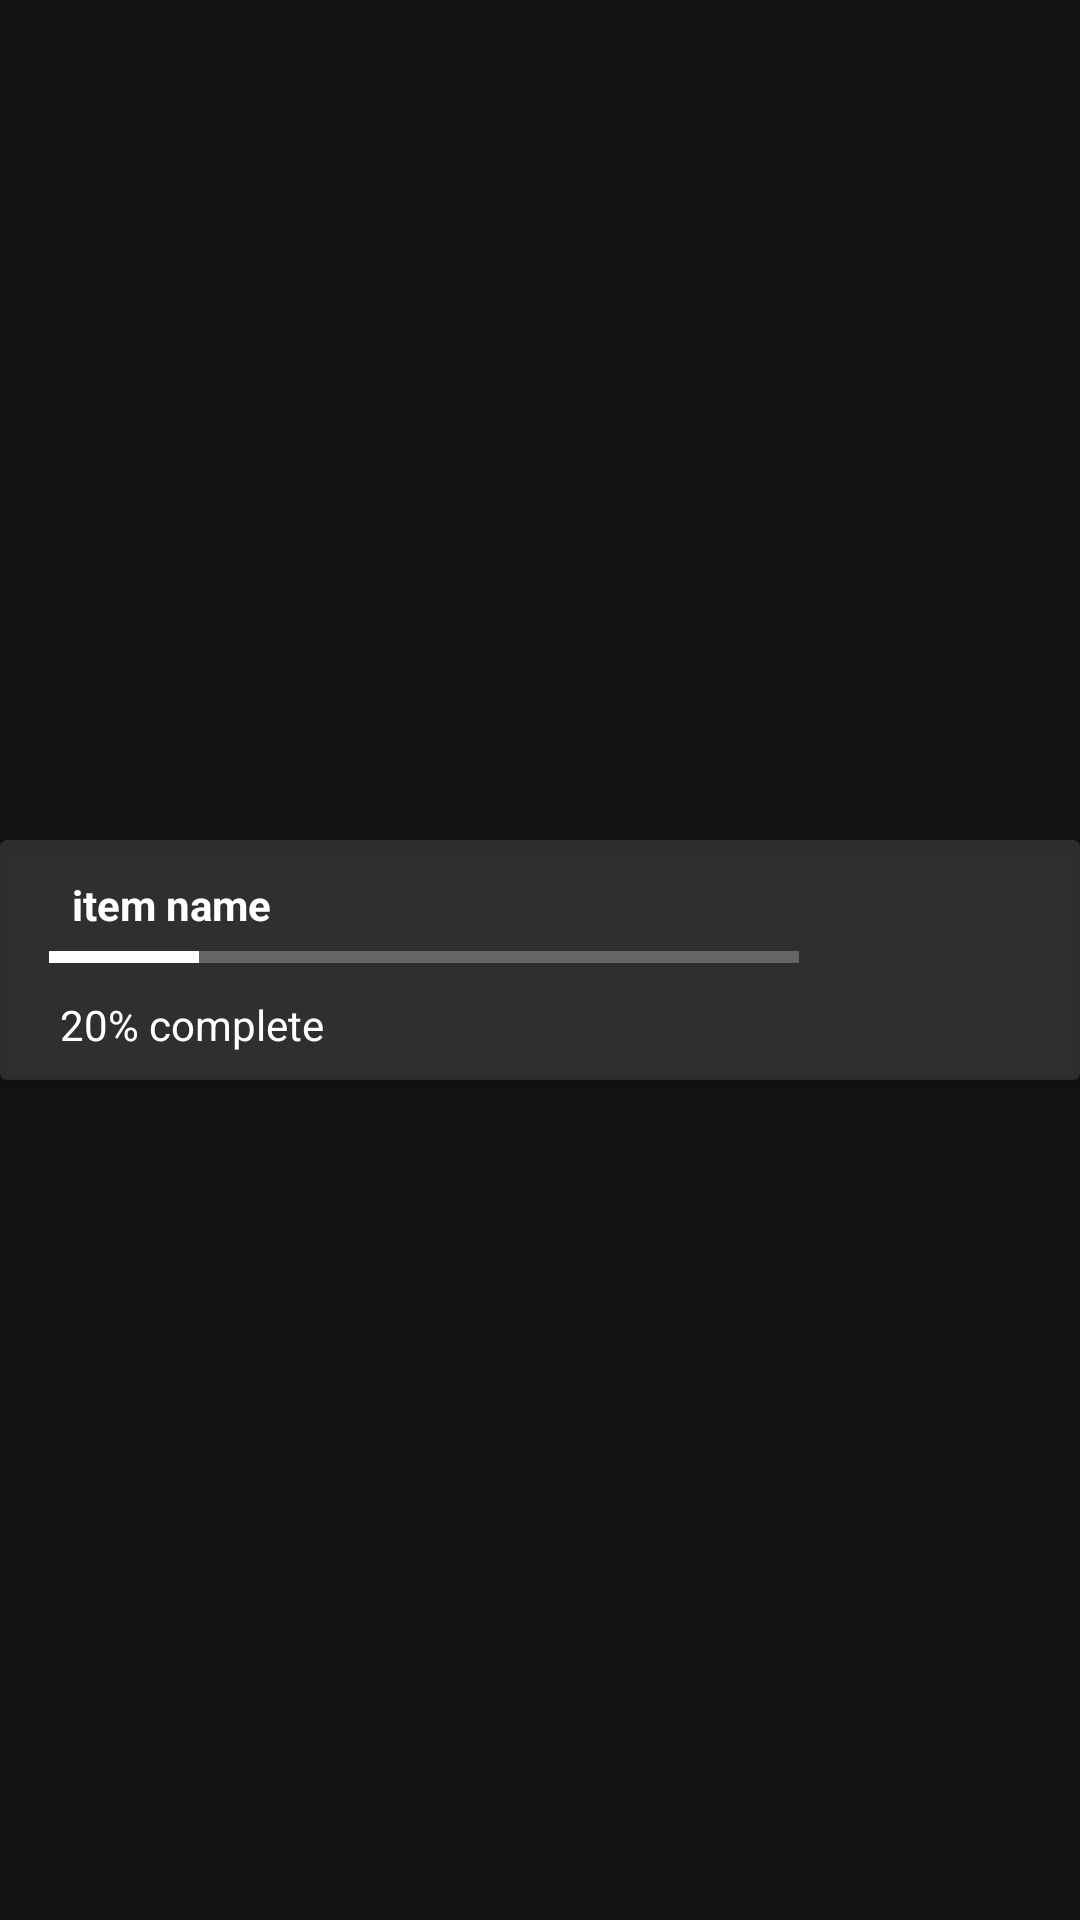

Produce the Android XML layout that renders to this screen, including the resource entries it uses.
<!-- AndroidManifest.xml: application theme Theme.AIlIn1DownloaderPro -->
<!-- res/layout/downloading_item.xml -->
<?xml version="1.0" encoding="utf-8"?>
<androidx.constraintlayout.widget.ConstraintLayout xmlns:android="http://schemas.android.com/apk/res/android"
    xmlns:app="http://schemas.android.com/apk/res-auto"
    xmlns:tools="http://schemas.android.com/tools"
    android:layout_width="match_parent"
    android:background="#121212"
    android:layout_height="wrap_content">

    <androidx.cardview.widget.CardView
        android:layout_width="match_parent"
        android:layout_height="80dp"
        android:backgroundTint="@color/lightWhite"
        app:layout_constraintBottom_toBottomOf="parent"
        app:layout_constraintEnd_toEndOf="parent"
        app:layout_constraintStart_toStartOf="parent"
        app:layout_constraintTop_toTopOf="parent">

        <androidx.constraintlayout.widget.ConstraintLayout
            android:layout_width="match_parent"
            android:layout_height="match_parent">

            <TextView
                android:id="@+id/textView3"
                android:layout_width="wrap_content"
                android:layout_height="wrap_content"
                android:layout_marginStart="24dp"
                android:layout_marginTop="12dp"
                android:text="item name"
                android:textColor="@color/white"
                android:textStyle="bold"
                app:layout_constraintStart_toStartOf="parent"
                app:layout_constraintTop_toTopOf="parent" />

            <TextView
                android:id="@+id/textView4"
                android:layout_width="wrap_content"
                android:layout_height="wrap_content"
                android:layout_marginStart="20dp"
                android:layout_marginTop="52dp"
                android:text="20% complete"
                android:textColor="@color/white"
                android:textStyle="normal"
                app:layout_constraintStart_toStartOf="parent"
                app:layout_constraintTop_toTopOf="parent" />

            <ProgressBar
                android:id="@+id/progressBar"
                style="?android:attr/progressBarStyleHorizontal"
                android:layout_width="250dp"
                android:progressBackgroundTint="@color/white"
                android:progress="20"
                android:layout_height="wrap_content"
                android:backgroundTint="@color/white"
                android:progressTint="@color/white"
                app:layout_constraintEnd_toStartOf="@+id/imageView"
                app:layout_constraintHorizontal_bias="0.175"
                app:layout_constraintStart_toStartOf="parent"
                app:layout_constraintTop_toBottomOf="@+id/textView3" />

            <ImageView
                android:id="@+id/imageView"
                android:layout_width="wrap_content"
                android:layout_height="wrap_content"
                android:layout_marginEnd="16dp"
                app:layout_constraintBottom_toBottomOf="parent"
                app:layout_constraintEnd_toEndOf="parent"
                app:layout_constraintTop_toTopOf="parent"
                app:srcCompat="@drawable/ic_baseline_close_24" />

            <ImageView
                android:id="@+id/imageView3"
                android:layout_width="wrap_content"
                android:layout_height="wrap_content"
                android:layout_marginEnd="60dp"
                app:layout_constraintBottom_toBottomOf="parent"
                app:layout_constraintEnd_toStartOf="@+id/imageView"
                app:layout_constraintTop_toTopOf="parent"
                app:srcCompat="@drawable/ic_baseline_pause_24" />

        </androidx.constraintlayout.widget.ConstraintLayout>


    </androidx.cardview.widget.CardView>


</androidx.constraintlayout.widget.ConstraintLayout>
<!-- resources referenced by this layout -->
<resources>
  <color name="lightWhite">#1FFFFFFF</color>
  <color name="white">#FFFFFFFF</color>
  <style name="Theme.AIlIn1DownloaderPro" parent="Theme.MaterialComponents.DayNight.NoActionBar">
          
          <item name="colorPrimary">@color/black</item>
          <item name="colorPrimaryVariant">#121212</item>
          <item name="colorOnPrimary">#FFFFFF</item>
          
          <item name="colorSecondary">@color/teal_200</item>
          <item name="colorSecondaryVariant">@color/teal_700</item>
          <item name="colorOnSecondary">#FFFFFF</item>
          
          <item name="android:statusBarColor" tools:targetApi="l">?attr/colorPrimaryVariant</item>
          
      </style>
  <color name="black">#FF000000</color>
  <color name="teal_200">#FF03DAC5</color>
  <color name="teal_700">#FF018786</color>
</resources>
